Run: headless pygame with SDL's dummy video driver; simulated clock (each Clock.tick advances the game by its frame time, no real sleeping); random seed 0; keys injected as events and as key.get_pressed() state; no mouse input.
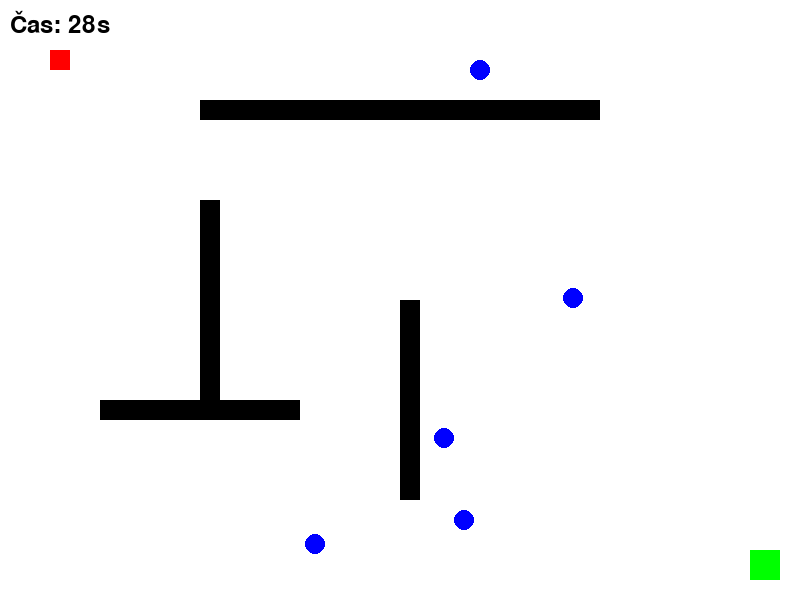
Frame 1 of 4 · flips 1–60 · no input
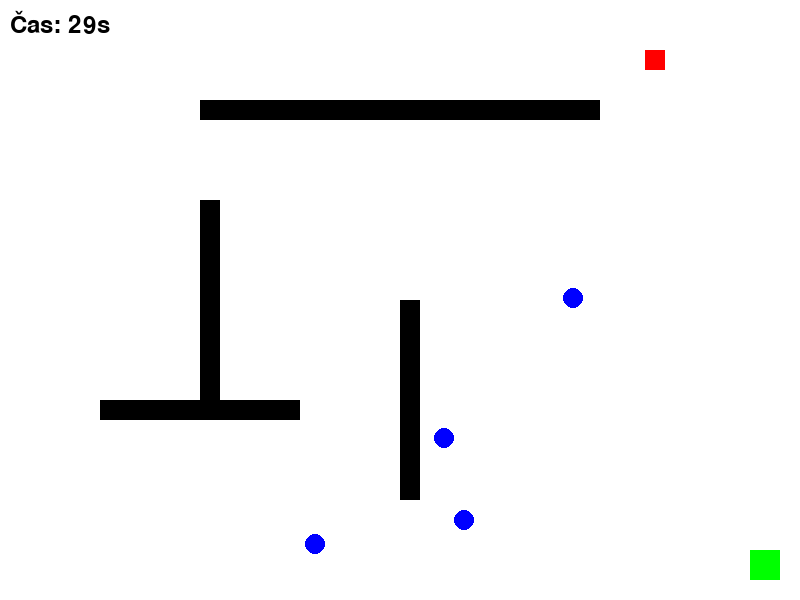
Frame 2 of 4 · flips 61–180 · tapped SPACE, RETURN · held RIGHT (→), D
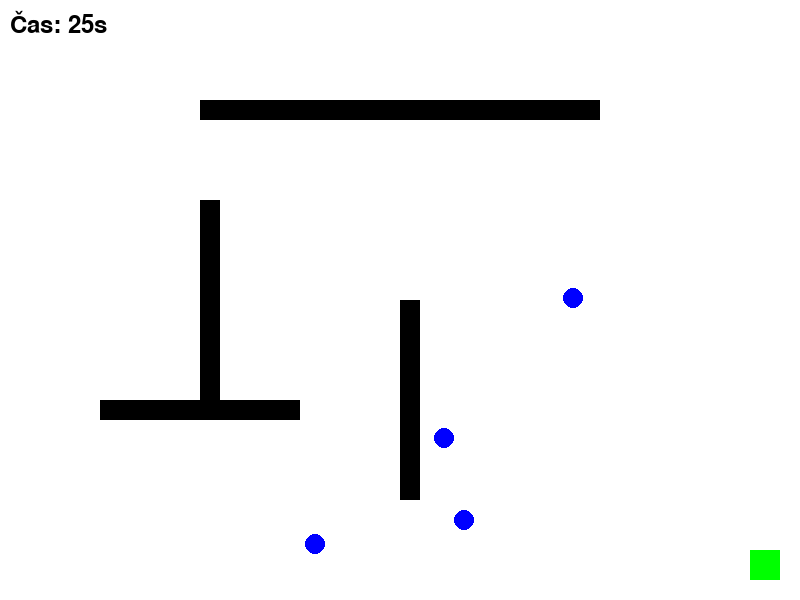
Frame 3 of 4 · flips 181–300 · held DOWN (↓), S
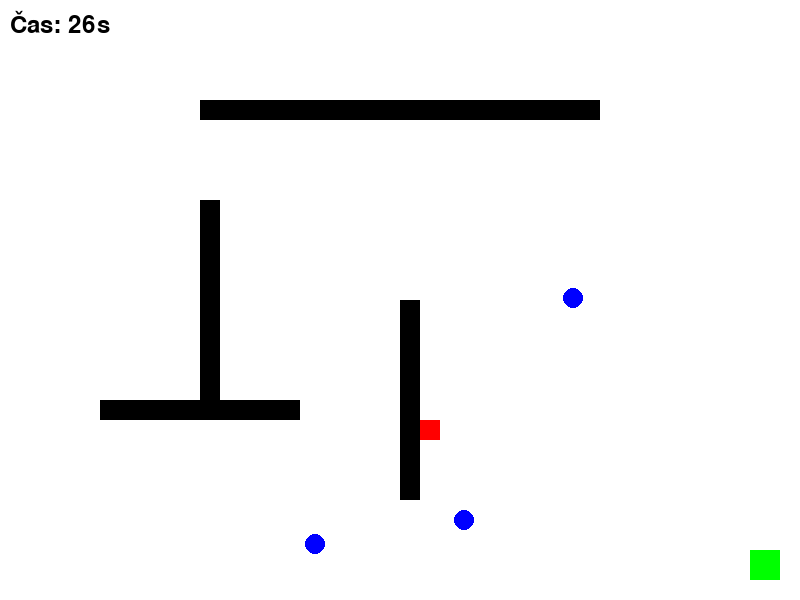
Frame 4 of 4 · flips 301–420 · held LEFT (←), A, UP (↑), W

The pygame program that drew these frames:

import pygame
import random
import sys

# Inicializace Pygame
pygame.init()

# Nastavení obrazovky
WIDTH, HEIGHT = 800, 600
screen = pygame.display.set_mode((WIDTH, HEIGHT))
pygame.display.set_caption("Bludiště s časem")

# Barvy
WHITE = (255, 255, 255)
BLACK = (0, 0, 0)
RED = (255, 0, 0)
GREEN = (0, 255, 0)
BLUE = (0, 0, 255)

# Časovač
FONT = pygame.font.Font(None, 36)
time_limit = 30  # Sekundy
clock = pygame.time.Clock()

# Hráč
player_size = 20
player_x, player_y = 50, 50
player_speed = 5

# Cíl
goal_size = 30
goal_x, goal_y = WIDTH - 50, HEIGHT - 50

# Power-upy
power_ups = []
for _ in range(5):
    power_ups.append((random.randint(50, WIDTH - 50), random.randint(50, HEIGHT - 50)))

# Překážky
walls = [
    pygame.Rect(200, 100, 400, 20),
    pygame.Rect(200, 200, 20, 200),
    pygame.Rect(400, 300, 20, 200),
    pygame.Rect(100, 400, 200, 20),
]

# Hlavní smyčka hry
def main():
    global time_limit
    player_rect = pygame.Rect(player_x, player_y, player_size, player_size)
    goal_rect = pygame.Rect(goal_x, goal_y, goal_size, goal_size)

    running = True
    start_ticks = pygame.time.get_ticks()

    while running:
        screen.fill(WHITE)

        # Vykreslení cílů, překážek a hráče
        pygame.draw.rect(screen, GREEN, goal_rect)
        for wall in walls:
            pygame.draw.rect(screen, BLACK, wall)
        for power_up in power_ups:
            pygame.draw.circle(screen, BLUE, power_up, 10)
        pygame.draw.rect(screen, RED, player_rect)

        # Aktualizace času
        seconds = (pygame.time.get_ticks() - start_ticks) / 1000
        remaining_time = max(0, int(time_limit - seconds))
        time_text = FONT.render(f"Čas: {remaining_time}s", True, BLACK)
        screen.blit(time_text, (10, 10))

        if remaining_time <= 0:
            print("Prohráli jste!")
            running = False

        # Události
        for event in pygame.event.get():
            if event.type == pygame.QUIT:
                pygame.quit()
                sys.exit()

        # Pohyb hráče
        keys = pygame.key.get_pressed()
        if keys[pygame.K_UP]:
            player_rect.y -= player_speed
        if keys[pygame.K_DOWN]:
            player_rect.y += player_speed
        if keys[pygame.K_LEFT]:
            player_rect.x -= player_speed
        if keys[pygame.K_RIGHT]:
            player_rect.x += player_speed

        # Kolize s překážkami
        for wall in walls:
            if player_rect.colliderect(wall):
                if keys[pygame.K_UP]:
                    player_rect.y += player_speed
                if keys[pygame.K_DOWN]:
                    player_rect.y -= player_speed
                if keys[pygame.K_LEFT]:
                    player_rect.x += player_speed
                if keys[pygame.K_RIGHT]:
                    player_rect.x -= player_speed

        # Kolize s power-upy
        for power_up in power_ups[:]:
            if player_rect.colliderect(pygame.Rect(power_up[0] - 10, power_up[1] - 10, 20, 20)):
                power_ups.remove(power_up)
                time_limit += 5  # Přidá 5 sekund

        # Kontrola vítězství
        if player_rect.colliderect(goal_rect):
            print("Vyhráli jste!")
            running = False

        pygame.display.flip()
        clock.tick(30)

if __name__ == "__main__":
    main()
    pygame.quit()
